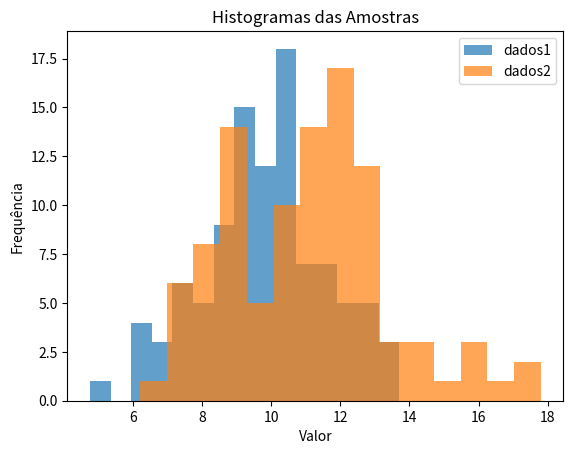
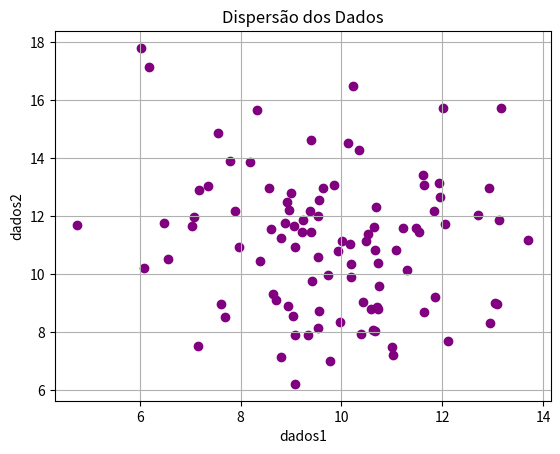
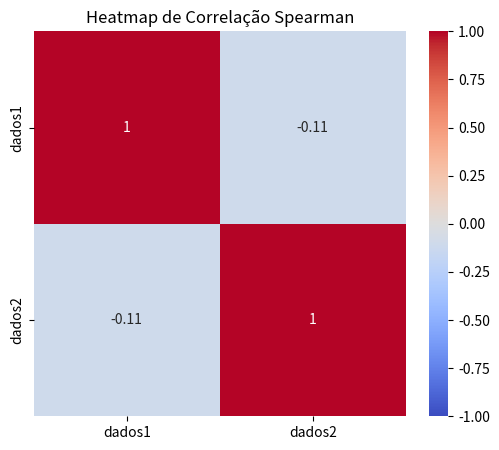
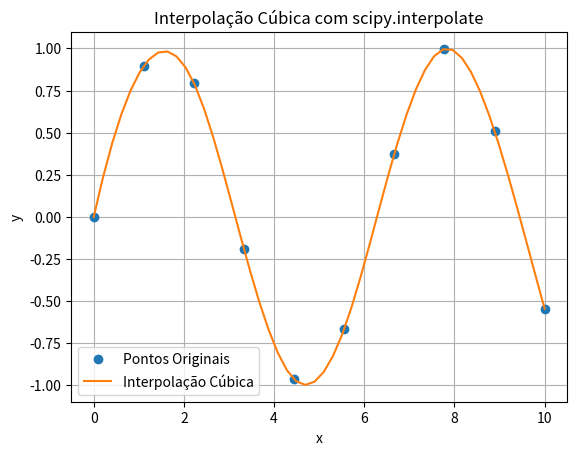
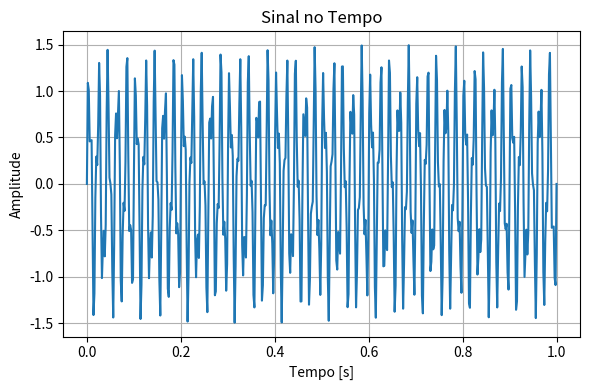
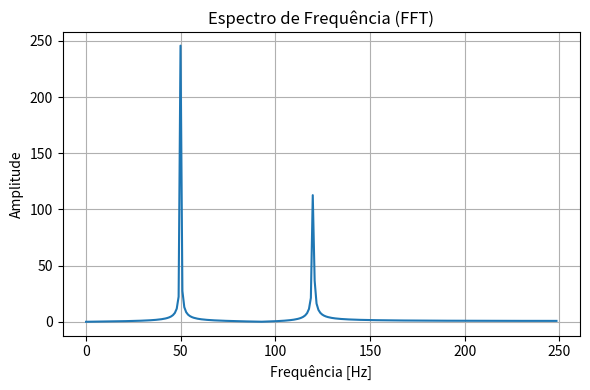

Write the Python code that produced these figures, in order.
import os
import numpy as np
from scipy import integrate, optimize, linalg, stats, interpolate, fft
import matplotlib.pyplot as plt
import seaborn as sns
import pandas as pd
    
# Criar pasta imgs/ se não existir
if not os.path.exists("imgs"):
    os.makedirs("imgs")


def exemplo_integracao():
    """
    Demonstra a integração numérica usando scipy.integrate.quad.
    Calcula ∫ sin(x) dx de 0 a π.
    """
    f = lambda x: np.sin(x)
    # integrate.quad é usado para integração numérica de uma função em um intervalo
    resultado, erro = integrate.quad(f, 0, np.pi)
    print("\n🧮 Integração Numérica:")
    print(f"∫ sin(x) dx de 0 a π = {resultado:.4f}, erro estimado = {erro:.2e}")


def exemplo_otimizacao():
    """
    Demonstra a otimização (minimização) de função usando scipy.optimize.minimize.
    Função usada: f(x) = x^4 - 3*x^3 + 2
    """
    f = lambda x: x**4 - 3*x**3 + 2
    # optimize.minimize tenta encontrar o valor de x que resulta no menor valor para a função f(x)
    # x0 é o chute inicial para a minimização
    resultado = optimize.minimize(f, x0=0)
    print("\n🎯 Otimização:")
    print(f"Valor mínimo encontrado: x = {resultado.x[0]:.4f}, f(x) = {f(resultado.x[0]):.4f}")


def exemplo_algebra_linear():
    """
    Demonstra a resolução de um sistema linear usando scipy.linalg.solve.
    Sistema: 3x + 2y = 5, x + 2y = 5
    """
    # Matriz de coeficientes A
    A = np.array([[3, 2], [1, 2]])
    # Vetor de resultados b
    b = np.array([5, 5])
    # linalg.solve resolve o sistema de equações lineares Ax = b
    x = linalg.solve(A, b)
    print("\n📐 Álgebra Linear:")
    print(f"Solução do sistema Ax = b → x = {x}")


def exemplo_estatistica():
    """
    Demonstra estatística usando scipy.stats e pandas:
    - Média e desvio padrão
    - Correlação de Pearson e Spearman
    - Teste Mann–Whitney U
    - Visualização: histogramas, dispersão e heatmap de correlação
    """
    print("\n📊 Estatística:")

    np.random.seed(42)
    # Geração de duas amostras de dados com pequenas diferenças de média e desvio
    dados1 = np.random.normal(loc=10, scale=2, size=100)
    dados2 = np.random.normal(loc=11, scale=2.5, size=100)

    # Estatística Descritiva: Média (tendência central) e Desvio Padrão (dispersão)
    print(f"Média (dados1) = {np.mean(dados1):.2f}, Desvio = {np.std(dados1):.2f}")
    print(f"Média (dados2) = {np.mean(dados2):.2f}, Desvio = {np.std(dados2):.2f}")

    # Correlação de Pearson
    r_pearson, p_pearson = stats.pearsonr(dados1, dados2)
    print(f"\n📈 Correlação de Pearson: r = {r_pearson:.3f}, p-valor = {p_pearson:.3e}")

    # Correlação de Spearman
    r_spearman, p_spearman = stats.spearmanr(dados1, dados2)
    print(f"🔗 Correlação de Spearman: ρ = {r_spearman:.3f}, p-valor = {p_spearman:.3e}")

    # Teste Mann–Whitney U
    u_stat, p_mannwhitney = stats.mannwhitneyu(dados1, dados2, alternative='two-sided')
    print(f"⚖️  Teste Mann–Whitney U: U = {u_stat:.2f}, p-valor = {p_mannwhitney:.3e}")
    if p_mannwhitney < 0.05:
        print("➡️  Diferença estatisticamente significativa entre as amostras.")
    else:
        print("➡️  Nenhuma diferença significativa detectada.")

    # ---- Gráficos: histogramas e dispersão ----
    
    # histogramas
    plt.figure()
    plt.hist(dados1, bins=15, alpha=0.7, label='dados1')
    plt.hist(dados2, bins=15, alpha=0.7, label='dados2')
    plt.title('Histogramas das Amostras')
    plt.xlabel('Valor')
    plt.ylabel('Frequência')
    plt.legend()
    plt.savefig("imgs/histogramas.png")
    plt.close()

    # dispersão
    plt.figure()
    plt.scatter(dados1, dados2, color='purple')
    plt.title('Dispersão dos Dados')
    plt.xlabel('dados1')
    plt.ylabel('dados2')
    plt.grid(True)
    plt.savefig("imgs/dispersao.png")
    plt.close()


    # ---- Heatmap de Correlação usando pandas (escala para várias variáveis) ----

    # Criar DataFrame com as amostras
    df = pd.DataFrame({'dados1': dados1, 'dados2': dados2})
    # Matriz de correlação Spearman
    corr_matrix = df.corr(method='spearman')

    plt.figure(figsize=(6, 5))
    sns.heatmap(corr_matrix, annot=True, cmap='coolwarm', vmin=-1, vmax=1)
    plt.title('Heatmap de Correlação Spearman')
    plt.savefig("imgs/spearman_heatmap.png")
    plt.close()

    print("➡️  Gráficos salvos em imgs/ (histogramas.png, dispersao.png e spearman_heatmap.png)")


def exemplo_interpolacao():
    """
    Demonstra interpolação cúbica usando scipy.interpolate.interp1d.
    Salva gráfico em imgs/interpolacao.png
    """
    x = np.linspace(0, 10, 10)
    y = np.sin(x)
    # interp1d cria uma função que interpola os pontos originais. 'cubic' usa splines cúbicas.
    f_interp = interpolate.interp1d(x, y, kind='cubic')
    x_novo = np.linspace(0, 10, 50)
    # Usa a função de interpolação para estimar y em novos pontos x
    y_novo = f_interp(x_novo)
    print("\n🔢 Interpolação:")
    print(f"Interpolação cúbica gerada para {len(x_novo)} novos pontos.")

    plt.figure()
    plt.plot(x, y, 'o', label='Pontos Originais')
    plt.plot(x_novo, y_novo, '-', label='Interpolação Cúbica')
    plt.title('Interpolação Cúbica com scipy.interpolate')
    plt.xlabel('x')
    plt.ylabel('y')
    plt.legend()
    plt.grid(True)
    plt.savefig("imgs/interpolacao.png")
    plt.close()


def exemplo_fft():
    """
    Demonstra a transformada de Fourier usando scipy.fft.
    Salva dois gráficos: imgs/fft_sinal.png e imgs/fft_espectro.png
    """
    t = np.linspace(0, 1, 500)
    # Cria um sinal composto por duas ondas senoidais (50 Hz e 120 Hz)
    sinal = np.sin(2 * np.pi * 50 * t) + 0.5 * np.sin(2 * np.pi * 120 * t)
    
    # Calcula FFT e frequências
    espectro = fft.fft(sinal)
    freq = fft.fftfreq(t.size, d=t[1] - t[0])
    
    # Mostra frequência de pico
    print("\n⚡ Transformada de Fourier:")
    print(f"Frequência de pico: {abs(freq[np.argmax(np.abs(espectro))]):.1f} Hz")
    
    # Salva gráfico do sinal no tempo
    plt.figure(figsize=(6, 4))
    plt.plot(t, sinal)
    plt.title('Sinal no Tempo')
    plt.xlabel('Tempo [s]')
    plt.ylabel('Amplitude')
    plt.grid(True)
    plt.tight_layout()
    plt.savefig("imgs/fft_sinal.png")
    plt.close()
    
    # Salva gráfico do espectro de frequência
    plt.figure(figsize=(6, 4))
    plt.plot(freq[:250], np.abs(espectro)[:250])
    plt.title('Espectro de Frequência (FFT)')
    plt.xlabel('Frequência [Hz]')
    plt.ylabel('Amplitude')
    plt.grid(True)
    plt.tight_layout()
    plt.savefig("imgs/fft_espectro.png")
    plt.close()


def main():
    """
    Função principal que chama todos os exemplos do projeto SciPy Samples.
    """
    print("=== Projeto SciPy Samples ===")
    exemplo_integracao()
    exemplo_otimizacao()
    exemplo_algebra_linear()
    exemplo_estatistica()
    exemplo_interpolacao()
    exemplo_fft()
    print("\n✅ Execução concluída com sucesso!")


if __name__ == "__main__":
    main()

# pip install numpy scipy matplotlib seaborn
